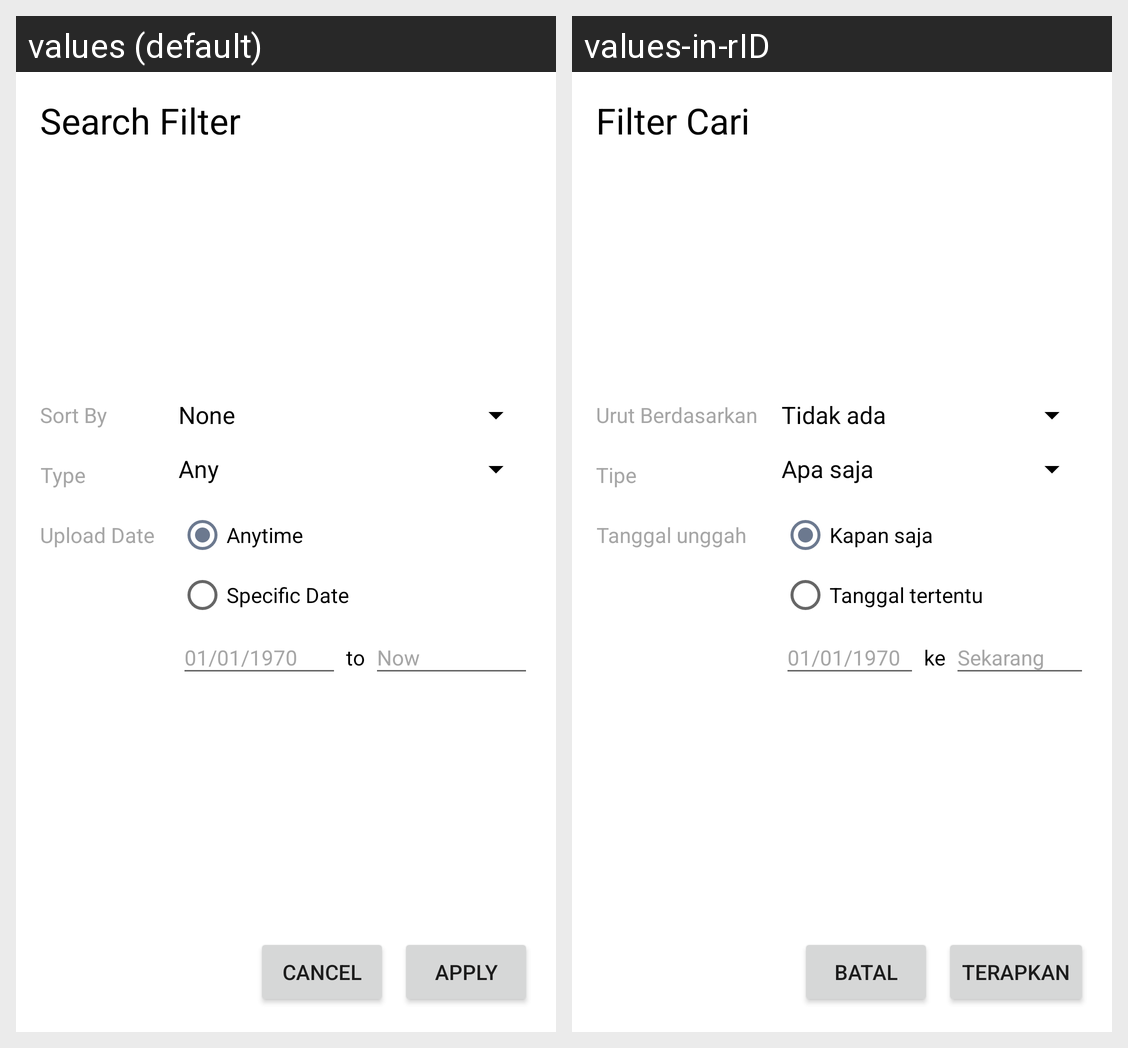

Translations of the strings shown on this Android screen, per locale in the grid:
Android screen res/layout/view_filter.xml rendered under 2 locales, left to right: values (default), values-in-rID. Device: Nexus 5 (rendered at 1080×1920; each locale shown at half size, 540×960, under a caption strip naming it); theme Theme.TrueSightID.
Strings drawn on this screen, with the default value and each locale's value (text and hints the layout hard-codes, and strings that could not be matched under every locale, appear in the picture but are not listed):

search_filter_title
  values: Search Filter
  values-in-rID: Filter Cari

sort_by
  values: Sort By
  values-in-rID: Urut Berdasarkan

type
  values: Type
  values-in-rID: Tipe

upload_date
  values: Upload Date
  values-in-rID: Tanggal unggah

anytime
  values: Anytime
  values-in-rID: Kapan saja

specific_date
  values: Specific Date
  values-in-rID: Tanggal tertentu

to
  values: to
  values-in-rID: ke

now
  values: Now
  values-in-rID: Sekarang

cancel_string
  values: Cancel
  values-in-rID: Batal

apply_string
  values: Apply
  values-in-rID: Terapkan
